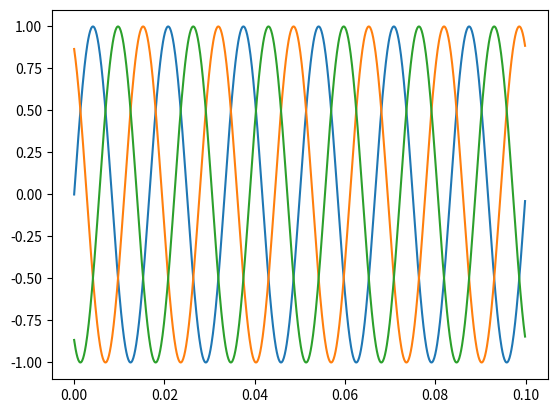

Write Python code to recreate this figure.
import matplotlib.pyplot as plt
import numpy as np

sr = 9600
freq = 60
ts = 1.0/sr

anum = np.arange(0,0.1,ts)
bnum = np.arange(0,0.1,ts)
cnum = np.arange(0,0.1,ts)
a1 = np.sin(2*np.pi*freq*anum)
b1 = np.sin(2*np.pi*freq*bnum + 2/3*np.pi)
c1 = np.sin(2*np.pi*freq*cnum + 4/3*np.pi)

fig, ax = plt.subplots()
ax.plot(anum, a1)
fig, bx = plt.subplots()
ax.plot(bnum, b1)
fig, cx = plt.subplots()
ax.plot(cnum, c1)
plt.show()
